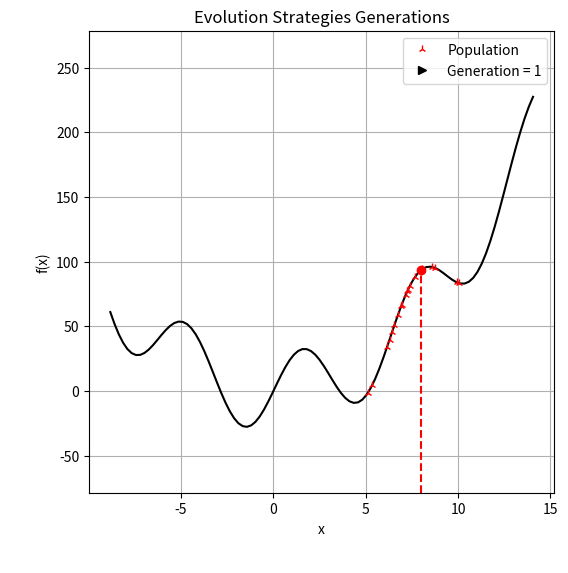

The script that saved this image: (Note: this script raises an exception after producing the figure.)
import matplotlib
import numpy as np
import pandas as pd
from typing import Callable
import matplotlib.pyplot as plt
from matplotlib.animation import FuncAnimation, PillowWriter
matplotlib.rcParams['animation.embed_limit'] = 2**128



def ES(fitness_func: Callable, generate_children: Callable, lam: int, mu: int, x_0: float, mean: float = 0, SD: float = 1.5, generations: int = int(5e2)) -> tuple[float, list, int]:
    '''
    _summary_

    Args:
        fitness_func: _description_
        generate_children: _description_
        lam: _description_
        mu: _description_
        x_0: _description_
        mean: _description_. Defaults to 0.
        SD: _description_. Defaults to 1.5.
        generations: _description_. Defaults to int(5e2).

    Returns:
        _description_
    '''

    # parameters
    population = generate_children(x_0, size=lam, mean=mean, SD=SD)
    number_children = int(lam/mu)
    accepted_samples = 0

    # algorithm data 
    generations_population = [population]
    mutation_parameters = [[mean, SD]]
    fitness = [fitness_func(x_0)]
    x = [x_0]


    for _ in range(generations-1):
        
        # offsprings selection
        population_fitness = np.array([fitness_func(neighbor) for neighbor in population])
        offsprings = population[ population_fitness.argsort()[:mu] ]


        # check the merit of best offspring 
        best_offspring = offsprings[0]

        ## accept it if better fitness
        if fitness_func(best_offspring) < fitness_func(x[-1]):
            x.append(best_offspring)
            fitness.append(fitness_func(best_offspring))
            generations_population.append(population)
            accepted_samples+=1

        ## reject it "keep current best"
        else:
            x.append(x[-1])
            fitness.append(fitness_func(x[-1]))
            generations_population.append(population)


        # produce new population
        offsprings_children = []
        for offspring in offsprings:
            children = generate_children(offspring, size=number_children, mean=mean, SD=SD)
            offsprings_children.extend(children)
       
        population = np.array(offsprings_children)
        mutation_parameters.append([mean, SD])

    x_optimal, history = x[-1], pd.DataFrame({"fitness": fitness, "x": x, "population": generations_population, "mutation": mutation_parameters})


    return x_optimal, accepted_samples, history

# cost function and neighborhood definition
def cost_func(x: float) -> float:
    '''
    The cost is calculated use a mathematical expression "i.e. the mathematical function to be optimized"
    '''
    return 30*np.sin(x) + x**2

def get_neighborhood(x: float, size: int, mean: float = 0, SD: float = 1.5) -> np.array:
    '''
    The neighborhood around x is defined as the sampled values from a normal distribution centred on x. This means that the bonds 
    of the neighborhood of x is infinite. Note that x is excluded from this list.
    '''
    return x + np.random.normal(loc=mean, scale=SD, size=size)

# starting value search
x_0 = 8

x_optimal, accepted_samples, history = ES(fitness_func=cost_func,
                                          generate_children=get_neighborhood,
                                          lam=20,
                                          mu=10,
                                          x_0=x_0,
                                          generations=20
                                          )

%%capture
fig, ax = plt.subplots(figsize=(6,6))

# fine domain and range limits
xx = np.linspace(min(map(min, history["population"]))-4, max(map(max, history["population"]))+4, num=100)
y_lim = [np.min(cost_func(xx))-0.2*np.ptp(cost_func(xx)), np.max(cost_func(xx))+0.2*np.ptp(cost_func(xx))]

# simulated annealing sampling animation 
## statics components
main_function,      = ax.plot(xx, cost_func(xx), "k")
sample_x_ticks,     = ax.plot([history["x"][0]], [y_lim[0]], "r|", clip_on=False, zorder=100)
sample_line,        = ax.plot([], [], "r--")
sample_point,       = ax.plot([], [], "ro")
population_point,   = ax.plot([], [], "r2", label="Population")
generation_count,   = ax.plot([], [], "k>", label="Generation = "+"{:.2f}".format(1))

## decorations
ax.set(xlabel="x", ylabel="f(x)", ylim=y_lim, title="Evolution Strategies Generations")
legend = ax.legend()

ax.grid(True)

def animate(frame: int) -> tuple:

    ## animated components
    sample_line.set_data([history["x"][frame], history["x"][frame]], [y_lim[0], cost_func(history["x"][frame])])
    sample_point.set_data([history["x"][frame]], [cost_func(history["x"][frame])])
    population_point.set_data([history["population"][frame]], [cost_func(history["population"][frame])])
    sample_x_ticks.set_data([history["x"][:frame]], [y_lim[0]])
    legend.get_texts()[1].set_text("Generation = "+"{}".format(frame+1))

    return sample_line, population_point, sample_point, sample_x_ticks

ani = FuncAnimation(fig, animate, frames=len(history["x"]), blit=True, interval=30)

ani.save('../Resources/Evolution Strategies-Result.gif', writer=PillowWriter(fps=1))

